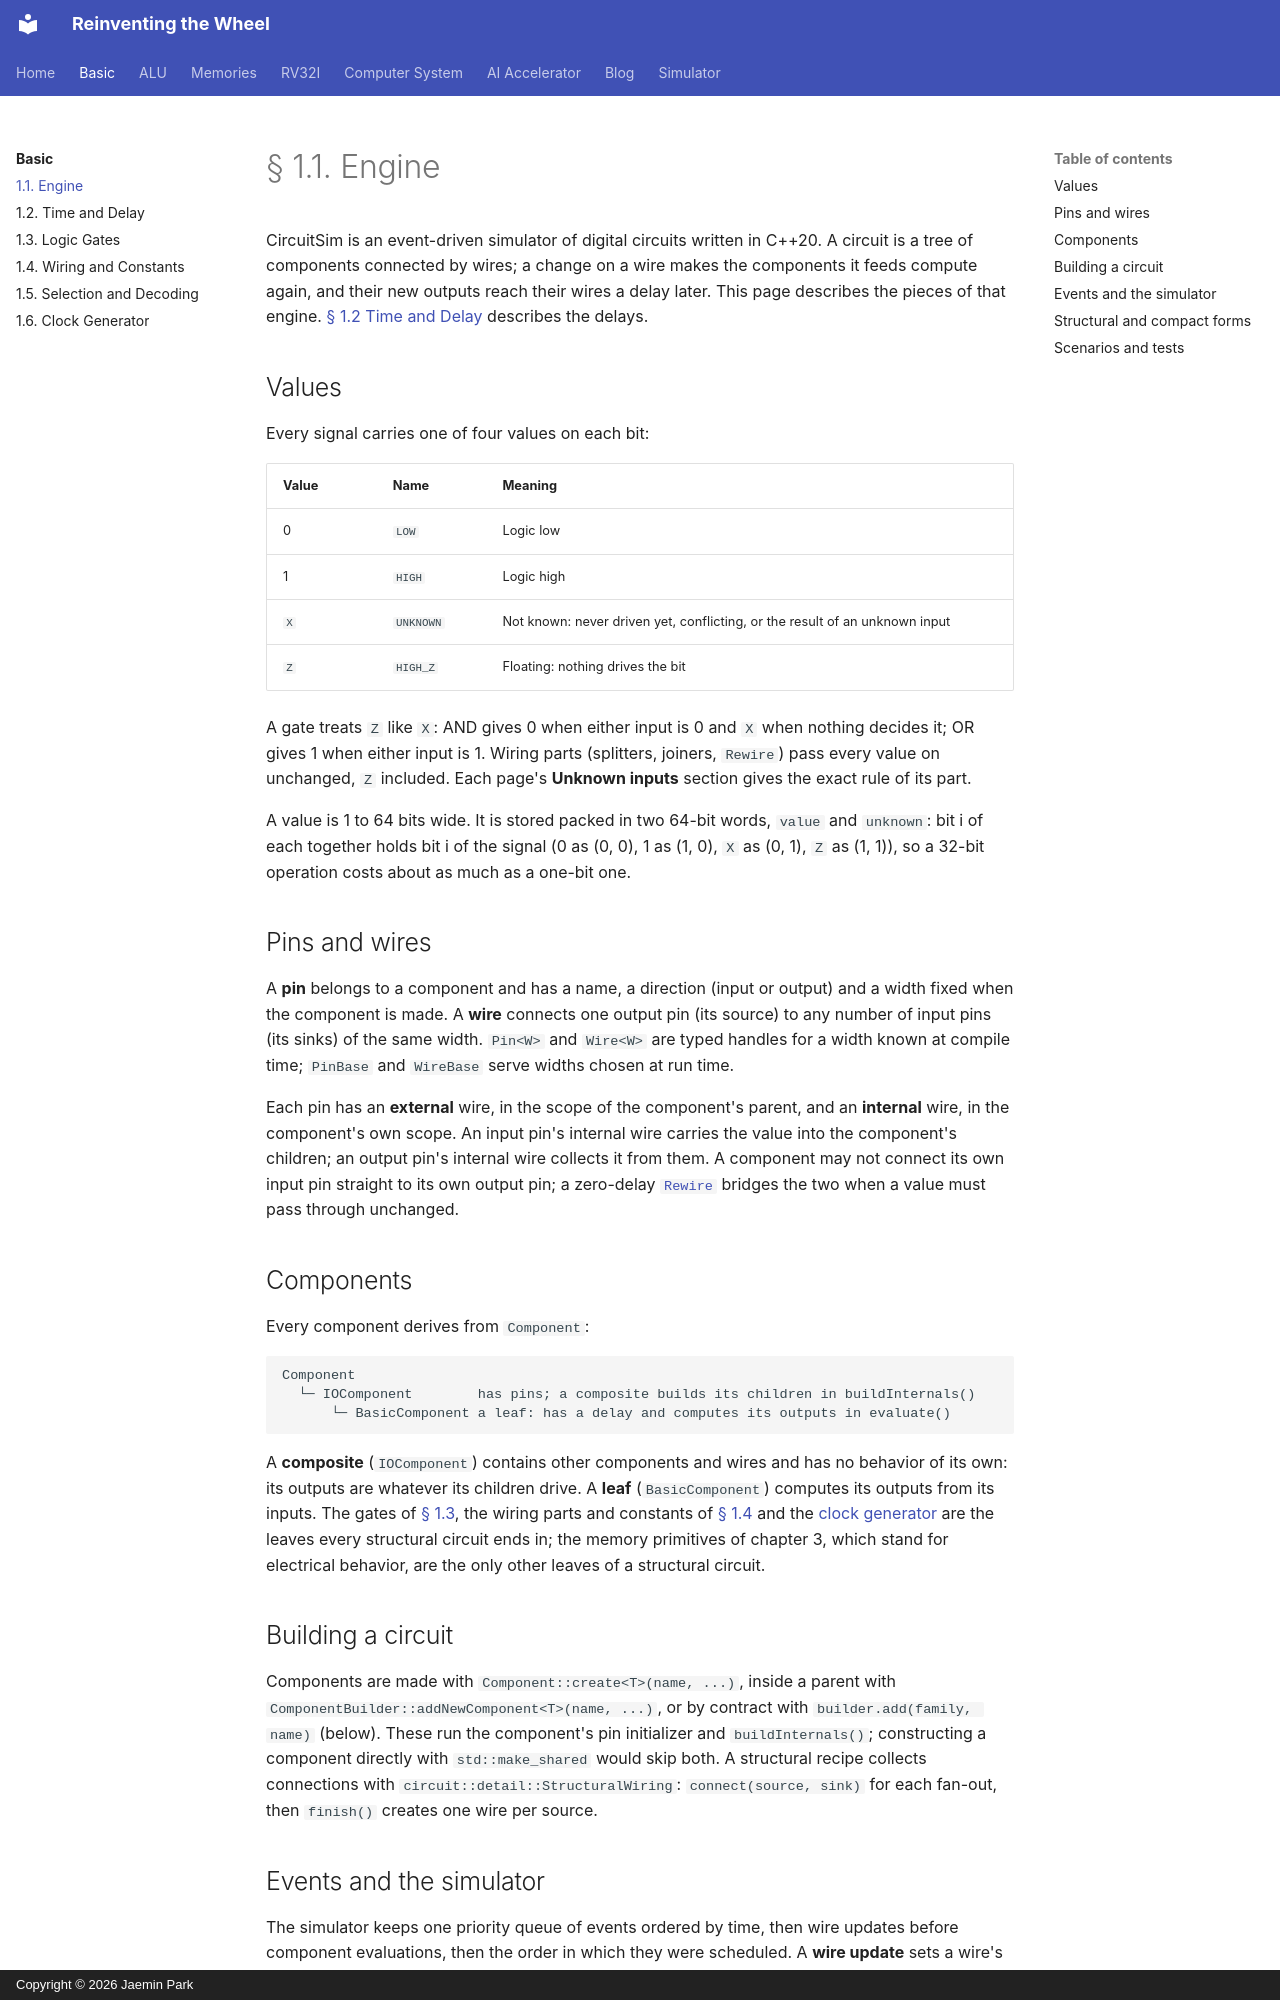

repository: arnold518/reinventing-the-wheel · page: basic/1.1/index.html · generator: mkdocs · copyright: Copyright © 2026 Jaemin Park

# § 1.1. Engine

CircuitSim is an event-driven simulator of digital circuits written in C++20.
A circuit is a tree of components connected by wires; a change on a wire
makes the components it feeds compute again, and their new outputs reach
their wires a delay later. This page describes the pieces of that engine.
[§ 1.2 Time and Delay](1.2.md) describes the delays.

## Values

Every signal carries one of four values on each bit:

| Value | Name | Meaning |
| --- | --- | --- |
| 0 | `LOW` | Logic low |
| 1 | `HIGH` | Logic high |
| `X` | `UNKNOWN` | Not known: never driven yet, conflicting, or the result of an unknown input |
| `Z` | `HIGH_Z` | Floating: nothing drives the bit |

A gate treats `Z` like `X`: AND gives 0 when either input is 0 and `X` when
nothing decides it; OR gives 1 when either input is 1. Wiring parts (splitters,
joiners, `Rewire`) pass every value on unchanged, `Z` included. Each page's
**Unknown inputs** section gives the exact rule of its part.

A value is 1 to 64 bits wide. It is stored packed in two 64-bit words,
`value` and `unknown`: bit i of each together holds bit i of the signal (0 as
(0, 0), 1 as (1, 0), `X` as (0, 1), `Z` as (1, 1)), so a 32-bit operation
costs about as much as a one-bit one.

## Pins and wires

A **pin** belongs to a component and has a name, a direction (input or
output) and a width fixed when the component is made. A **wire** connects one
output pin (its source) to any number of input pins (its sinks) of the same
width. `Pin<W>` and `Wire<W>` are typed handles for a width known at compile
time; `PinBase` and `WireBase` serve widths chosen at run time.

Each pin has an **external** wire, in the scope of the component's parent,
and an **internal** wire, in the component's own scope. An input pin's
internal wire carries the value into the component's children; an output
pin's internal wire collects it from them. A component may not connect its
own input pin straight to its own output pin; a zero-delay
[`Rewire`](1.4.md#144-rewire) bridges the two when a value must pass
through unchanged.

## Components

Every component derives from `Component`:

```text
Component
  └─ IOComponent        has pins; a composite builds its children in buildInternals()
      └─ BasicComponent a leaf: has a delay and computes its outputs in evaluate()
```

A **composite** (`IOComponent`) contains other components and wires and has
no behavior of its own: its outputs are whatever its children drive. A
**leaf** (`BasicComponent`) computes its outputs from its inputs. The gates
of [§ 1.3](1.3.md), the wiring parts and constants of [§ 1.4](1.4.md) and the
[clock generator](1.6.md) are the leaves every structural circuit ends in;
the memory primitives of chapter 3, which stand for electrical behavior, are
the only other leaves of a structural circuit.

## Building a circuit

Components are made with `Component::create<T>(name, ...)`, inside a parent
with `ComponentBuilder::addNewComponent<T>(name, ...)`, or by contract with
`builder.add(family, name)` (below). These run the component's pin
initializer and `buildInternals()`; constructing a component directly with
`std::make_shared` would skip both. A structural recipe collects connections
with `circuit::detail::StructuralWiring`: `connect(source, sink)` for each
fan-out, then `finish()` creates one wire per source.
